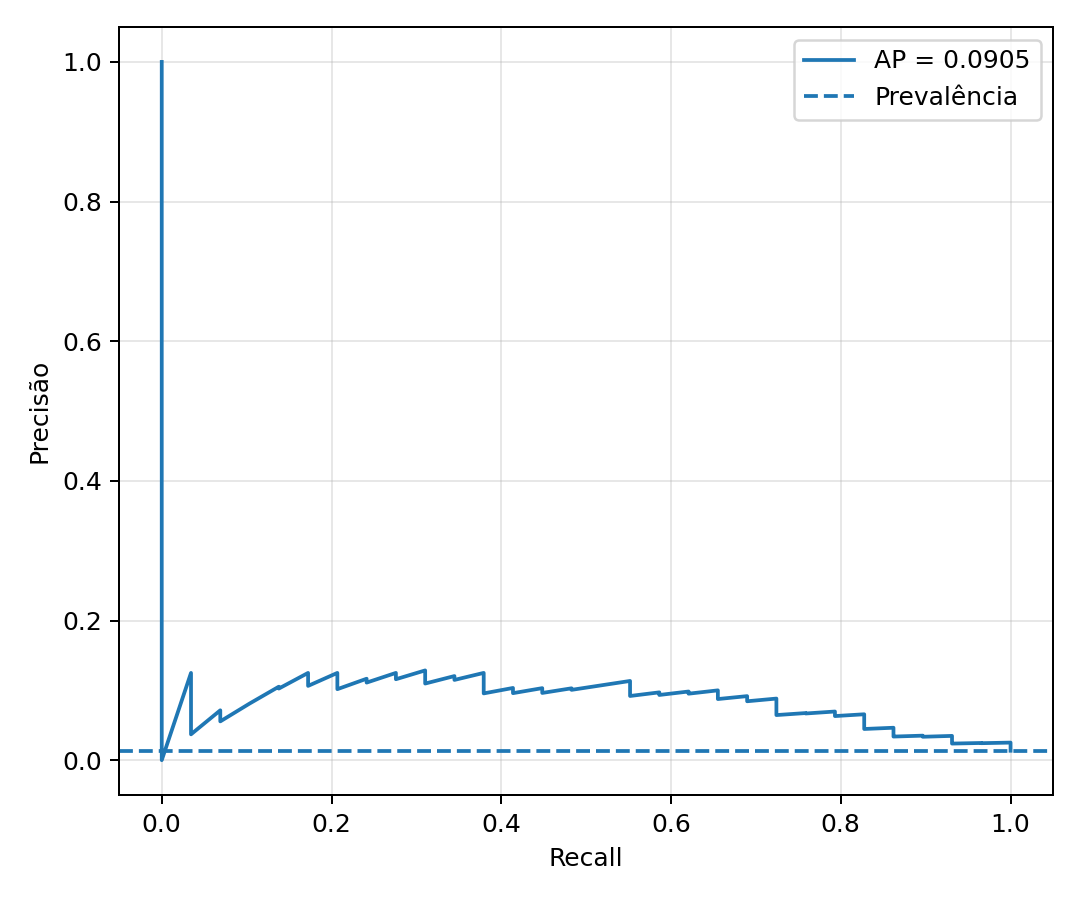

The data file committed next to this chart (first rows):
recall, precision
1.0, 0.01351
1.0, 0.01351
1.0, 0.01352
1.0, 0.01353
1.0, 0.01353
1.0, 0.01354
1.0, 0.01355
1.0, 0.01355
1.0, 0.01356
1.0, 0.01356
1.0, 0.01357
1.0, 0.01358
1.0, 0.01358
1.0, 0.01359
1.0, 0.0136
1.0, 0.0136
1.0, 0.01361
1.0, 0.01362
1.0, 0.01362
1.0, 0.01363
1.0, 0.01363
1.0, 0.01364
1.0, 0.01365
1.0, 0.01365
1.0, 0.01366
1.0, 0.01367
1.0, 0.01367
1.0, 0.01368
1.0, 0.01369
1.0, 0.01369
1.0, 0.0137
1.0, 0.01371
1.0, 0.01371
1.0, 0.01372
1.0, 0.01372
1.0, 0.01373
1.0, 0.01374
1.0, 0.01374
1.0, 0.01375
1.0, 0.01376
1.0, 0.01376
1.0, 0.01377
1.0, 0.01378
1.0, 0.01378
1.0, 0.01379
1.0, 0.0138
1.0, 0.0138
1.0, 0.01381
1.0, 0.01382
1.0, 0.01382
1.0, 0.01383
1.0, 0.01384
1.0, 0.01384
1.0, 0.01385
1.0, 0.01386
1.0, 0.01386
1.0, 0.01387
1.0, 0.01388
1.0, 0.01388
1.0, 0.01389
... 2,088 more rows
